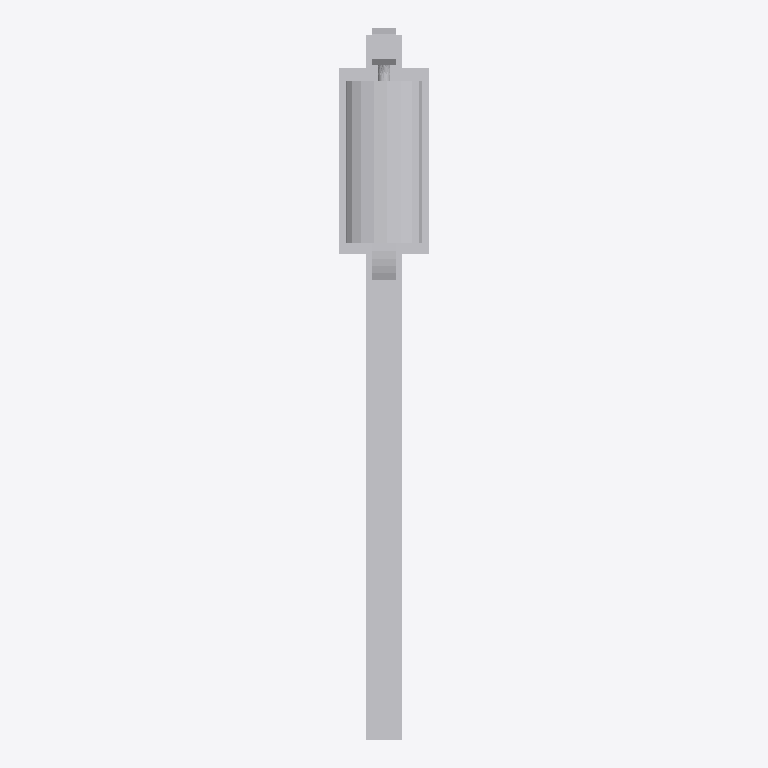
Plan cut of the same IFC building model at storey 'Port De Barcelona' (level 0.00 m, cut at 1.40 m), seen from above with north up, elements coloured by IFC class: 1 other element (light grey). No cut surface shows.
Extent 0.3 m × 2.4 m × 0.4 m (x, y, z). Storeys (1): Port De Barcelona at 0.00 m. Elements (1): 1 IfcFurnishingElement.

HEADER;
FILE_DESCRIPTION(('ViewDefinition [CoordinationView_V2.0]'),'2;1');
FILE_NAME('','',(''),(''),'','','');
FILE_SCHEMA(('IFC2X3'));
ENDSEC;
DATA;
#105=IFCPROJECT('34UKVHeH5CHvrwyycS_2aZ',$,'Port De Barcelona',$,$,'Port De Barcelona','Port De Barcelona',(#97),#92);
#130=IFCSITE('34UKVHeH5CHvrwyycS_2aX',$,'Default',$,$,#127,$,$,.ELEMENT.,(42,21,31,181945),(-71,-3,-24,-263305),0.0,$,$);
#115=IFCBUILDING('34UKVHeH5CHvrwyycS_2aY',$,'Port De Barcelona',$,$,#32,$,'Port De Barcelona',.ELEMENT.,$,$,$);
#124=IFCBUILDINGSTOREY('34UKVHeH5CHvrwyybZ1_NS',$,'Port De Barcelona',$,'Level:8mm Head',#122,$,'Port De Barcelona',.ELEMENT.,0.0);
#2582=IFCFURNISHINGELEMENT('3qtSd97Lf4gRnBLiQzz0GE',$,'APBCN-URB-VIA-CambioAgujas_Automatico:Tipo1:2297191',$,'APBCN-URB-VIA-CambioAgujas_Automatico:Tipo1',#2580,#2575,'2297191');
ENDSEC;
